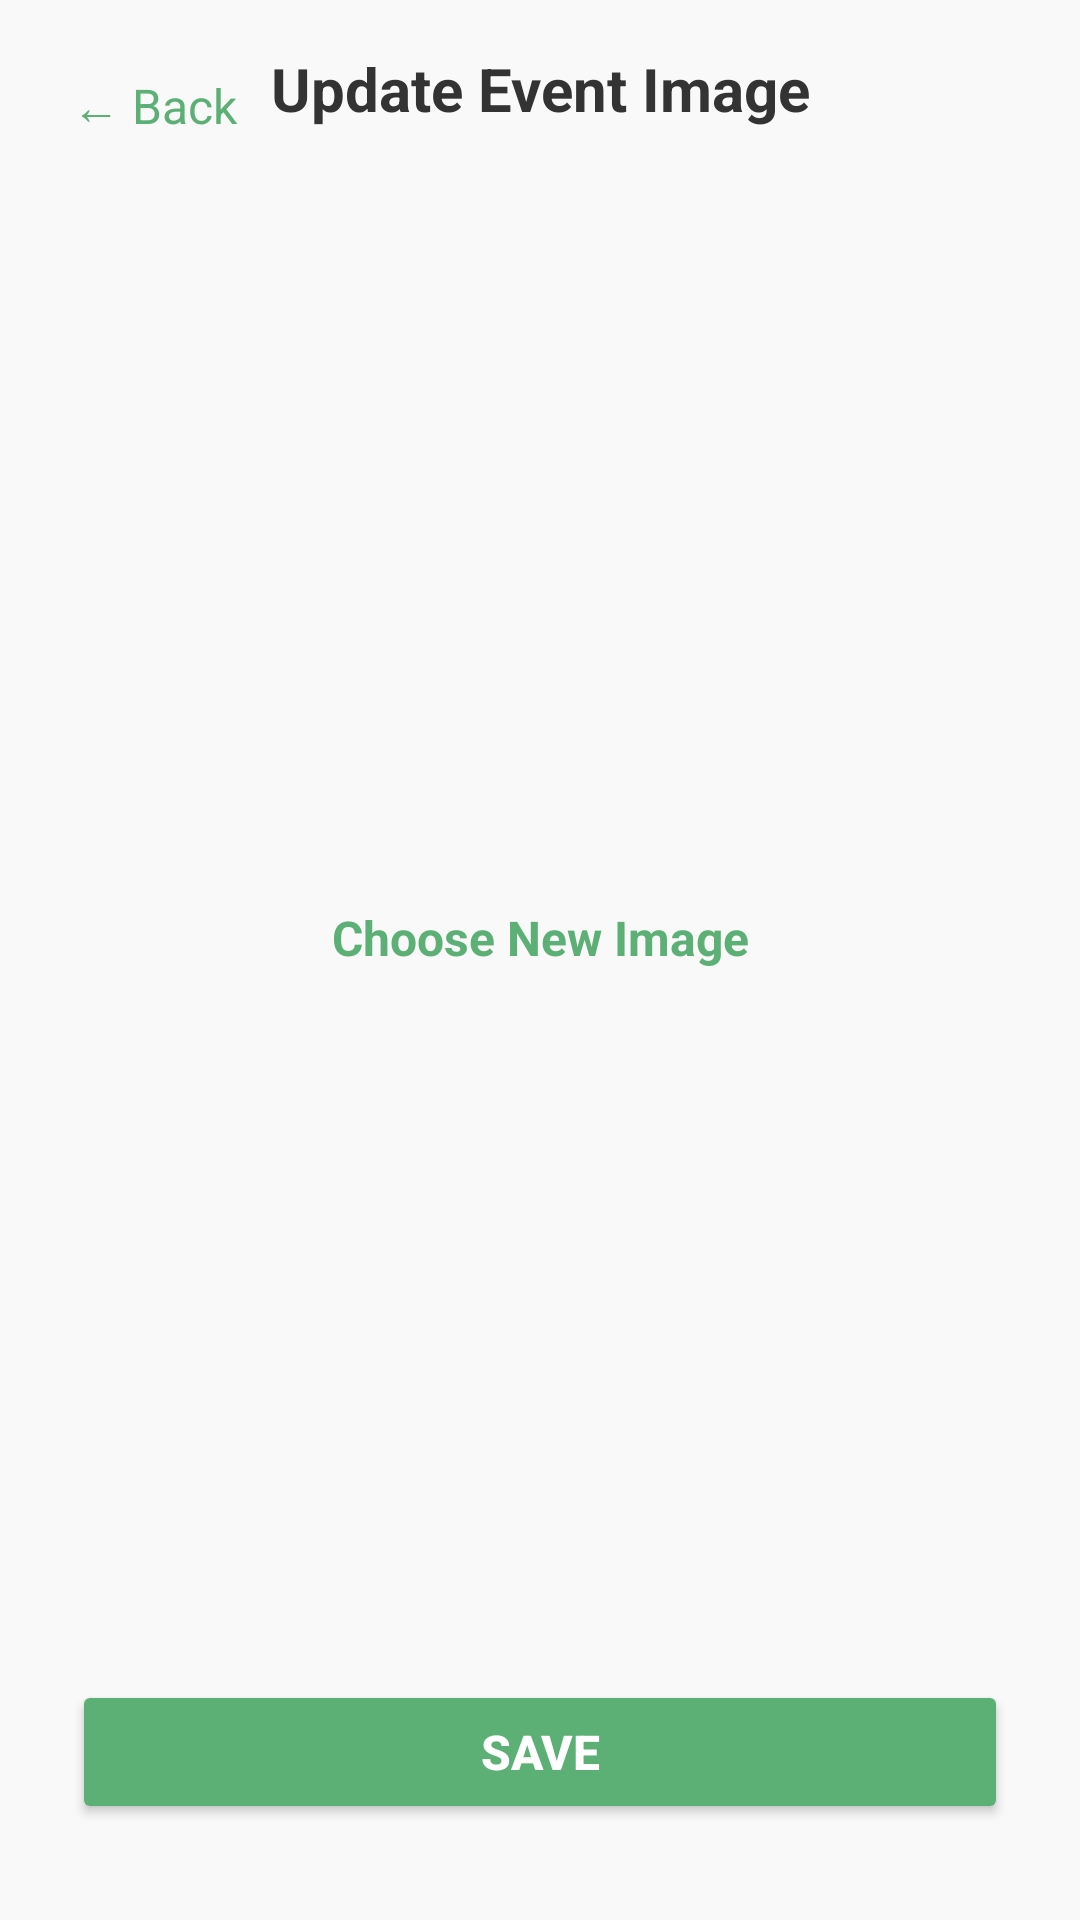

This screen was rendered from an Android layout file. Write that file and the resources it references.
<!-- AndroidManifest.xml: application theme Theme.Frolic -->
<!-- res/layout/event_info_screen.xml -->
<?xml version="1.0" encoding="utf-8"?>
<androidx.constraintlayout.widget.ConstraintLayout xmlns:android="http://schemas.android.com/apk/res/android"
    xmlns:app="http://schemas.android.com/apk/res-auto"
    android:layout_width="match_parent"
    android:layout_height="match_parent"
    android:background="#F9F9F9">

    
    <TextView
        android:id="@+id/tvBack"
        android:layout_width="wrap_content"
        android:layout_height="wrap_content"
        android:text="← Back"
        android:textColor="#5DB075"
        android:textSize="16sp"
        android:padding="8dp"
        android:layout_margin="16dp"
        app:layout_constraintTop_toTopOf="parent"
        app:layout_constraintStart_toStartOf="parent"
        android:clickable="true"
        android:focusable="true" />

    
    <TextView
        android:id="@+id/tvTitle"
        android:layout_width="wrap_content"
        android:layout_height="wrap_content"
        android:text="Update Event Image"
        android:textSize="20sp"
        android:textStyle="bold"
        android:textColor="#333333"
        app:layout_constraintTop_toTopOf="parent"
        app:layout_constraintStart_toStartOf="parent"
        app:layout_constraintEnd_toEndOf="parent"
        android:layout_marginTop="16dp" />

    
    <ImageView
        android:id="@+id/ivCurrentImage"
        android:layout_width="0dp"
        android:layout_height="0dp"
        android:layout_marginTop="32dp"
        android:contentDescription="Current Event Image"
        android:scaleType="fitCenter"
        android:adjustViewBounds="true"
        app:layout_constraintTop_toBottomOf="@id/tvTitle"
        app:layout_constraintStart_toStartOf="parent"
        app:layout_constraintEnd_toEndOf="parent"
        app:layout_constraintDimensionRatio="16:9" />

    
    <TextView
        android:id="@+id/btnUpdateImage"
        android:layout_width="wrap_content"
        android:layout_height="wrap_content"
        android:text="Choose New Image"
        android:textColor="#5DB075"
        android:textSize="16sp"
        android:textStyle="bold"
        android:padding="8dp"
        android:layout_marginTop="16dp"
        android:background="@android:color/transparent"
        android:clickable="true"
        android:focusable="true"
        app:layout_constraintTop_toBottomOf="@id/ivCurrentImage"
        app:layout_constraintStart_toStartOf="parent"
        app:layout_constraintEnd_toEndOf="parent" />

    
    <Button
        android:id="@+id/btnSave"
        android:layout_width="0dp"
        android:layout_height="wrap_content"
        android:text="Save"
        android:textSize="16sp"
        android:textStyle="bold"
        android:backgroundTint="#5DB075"
        android:textColor="@android:color/white"
        android:layout_marginHorizontal="24dp"
        android:layout_marginBottom="32dp"
        app:layout_constraintBottom_toBottomOf="parent"
        app:layout_constraintStart_toStartOf="parent"
        app:layout_constraintEnd_toEndOf="parent" />

</androidx.constraintlayout.widget.ConstraintLayout>
<!-- resources referenced by this layout -->
<resources>
  <style name="Theme.Frolic" parent="Theme.MaterialComponents.DayNight.DarkActionBar">
          
          <item name="colorPrimary">#5DB075</item>
          <item name="colorPrimaryDark">#4C8F5F</item>
          <item name="colorAccent">#5DB075</item>
      </style>
</resources>
